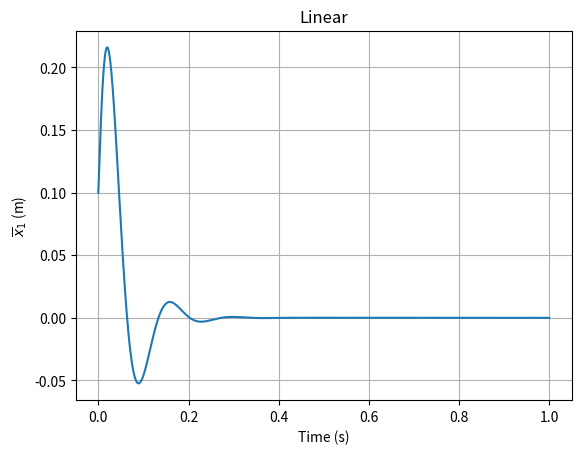

Here is the Python script that generated this plot:
from scipy.integrate import solve_ivp
import numpy as np
import matplotlib.pyplot as plt

class LinearSystem:
    def __init__(self, mass=0.425, gravity=9.81, theta=np.deg2rad(42), c_const=6.815, delta=0.65, k_spring=1880,
                 d_length=0.42, b_damper=10.4, ell_0=0.12, ell_1=0.025, alpha=1.2, resistance=53):
        self.__x_1_e = 0.75 * (d_length + (mass * gravity * np.sin(theta)/k_spring)) + 0.25 * delta
        self.__x_2_e = 0
        self.__i_e = np.sqrt((mass * gravity * np.sin(theta)
                              - k_spring * (self.__x_1_e - d_length))
                             / (-c_const)
                             * (delta - self.__x_1_e) ** 2)
        self.__v_e = self.__i_e * resistance

        self.__d = (5 / (3 * mass)) * (2 * c_const * self.__i_e / (delta - self.__x_1_e) ** 2)
        self.__f = (5 / (3 * mass)) * (2 * c_const * self.__i_e ** 2 / (delta - self.__x_1_e) ** 3 - k_spring)
        self.__h = (5 / (3 * mass)) * b_damper
        self.__n = 1 / (ell_0 + ell_1 * np.exp(-alpha * (delta - self.__x_1_e)))
        self.__p = resistance * self.__n

        self.__x_1_bar = 0.1
        self.__x_2_bar = 10.
        self.__i_bar = 1.

    def move(self, v_bar=0, dt=1, num_points=1001):
        initial_values = (self.__x_1_bar, self.__x_2_bar, self.__i_bar)
        state_values = solve_ivp(lambda time, z:
                                 self.ball_dynamics(time, z, v_bar),
                                 [0, dt],
                                 initial_values,
                                 t_eval=np.linspace(0, dt, num_points))

        final_state = state_values.y.T[-1]
        self.__x_1_bar = final_state[0]
        self.__x_2_bar = final_state[1]
        self.__i_bar = final_state[2]
        return state_values

    def ball_dynamics(self, time, states, v_bar):
        x_1_bar_dot = states[1]
        x_2_bar_dot = self.__d * states[2] + self.__f * states[0] - self.__h * states[1]
        i_bar_dot = self.__n * v_bar - self.__p * states[2]
        return [x_1_bar_dot, x_2_bar_dot, i_bar_dot]

    def get_d(self):
        return self.__d

    def get_f(self):
        return self.__f

    def get_h(self):
        return self.__h

    def get_n(self):
        return self.__n

    def get_p(self):
        return self.__p

    @staticmethod
    def plotter(x_axis, y_axis, file_path):
        plt.plot(x_axis, y_axis)
        plt.xlabel('Time (s)')
        plt.ylabel('$\overline{x}_1$ (m)')
        plt.grid()
        plt.title("Linear")
        plt.savefig(file_path)  # Save the graph
        plt.show()


if __name__ == '__main__':
    ball = LinearSystem()
    ball_trajectory = ball.move()

    ball.plotter(ball_trajectory.t, ball_trajectory.y[0].T, '.\\Figures\\linear_system.svg')
